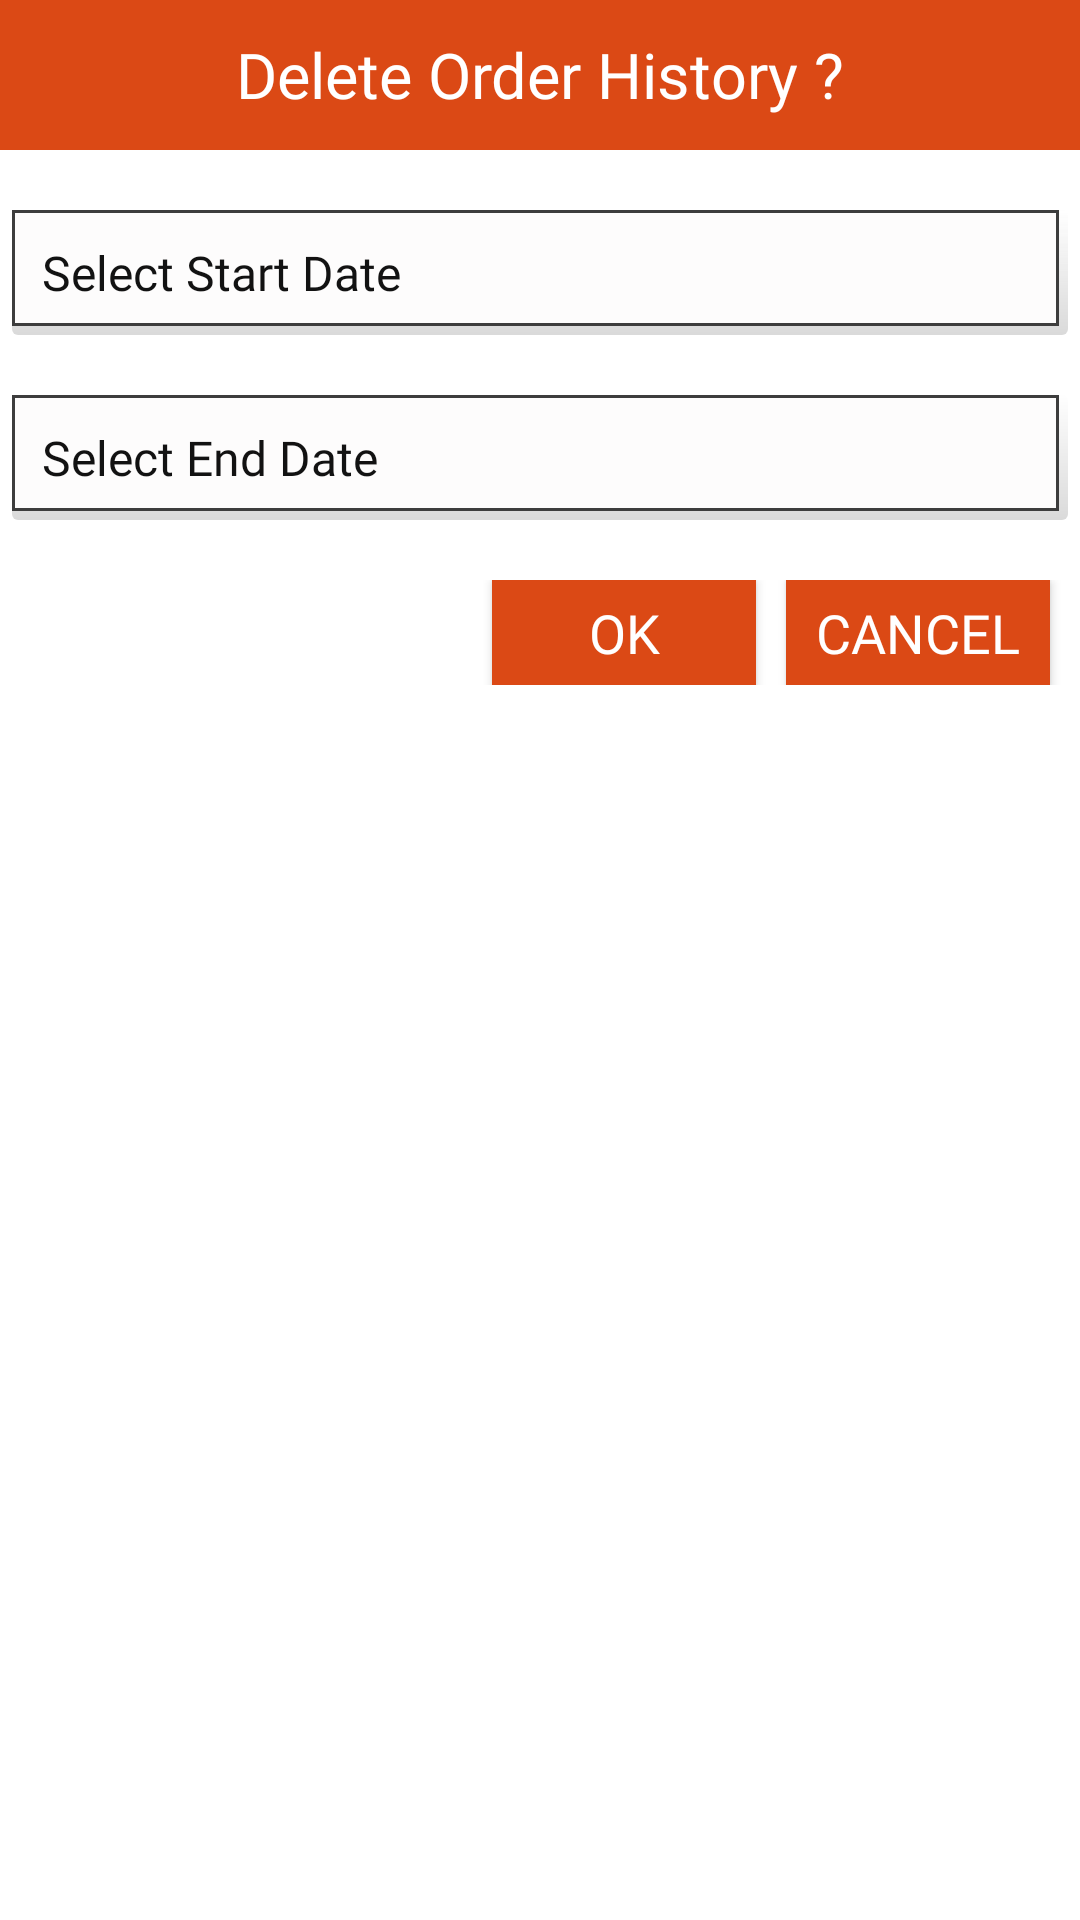

This screen was rendered from an Android layout file. Write that file and the resources it references.
<!-- AndroidManifest.xml: application theme AppTheme -->
<!-- res/layout/dialog_date.xml -->
<?xml version="1.0" encoding="utf-8"?>
<LinearLayout xmlns:android="http://schemas.android.com/apk/res/android"
    android:orientation="vertical"
    android:layout_width="match_parent"
    android:layout_height="wrap_content"
    android:background="#ffffffff">

    <LinearLayout
        android:layout_width="match_parent"
        android:layout_height="50dp"
        android:id="@+id/a"
        android:orientation="horizontal"
        android:gravity="center"
        android:background="#DB4915"
        android:scaleType="fitCenter" >
        <TextView
            android:layout_width="match_parent"
            android:layout_height="wrap_content"
            android:textAlignment="center"
            android:textSize="21dp"
            android:text="Delete Order History ?"
            android:fontFamily="@font/amaranthr"
            android:textColor="#FFF"/>
    </LinearLayout>

    <TextView
        android:id="@+id/text_sdate"
        android:layout_width="match_parent"
        android:layout_height="wrap_content"
        android:layout_marginTop="20dp"
        android:layout_marginLeft="4dp"
        android:layout_marginRight="4dp"
        android:layout_marginBottom="20dp"
        android:orientation="horizontal"
        android:background="@drawable/border_text"
        android:textColor="#ED000000"
        android:fontFamily="@font/calibrib"
        android:textSize="16dp"
        android:text="Select Start Date"
       />
    <TextView
        android:id="@+id/text_edate"
        android:layout_width="match_parent"
        android:layout_height="wrap_content"
        android:layout_marginLeft="4dp"
        android:layout_marginRight="4dp"
        android:textSize="16dp"
        android:layout_marginBottom="20dp"
        android:background="@drawable/border_text"
        android:orientation="horizontal"
        android:fontFamily="@font/calibrib"
        android:textColor="#ED000000"
        android:text="Select End Date"
        />
    <LinearLayout
        android:layout_width="match_parent"
        android:layout_height="wrap_content"
        android:orientation="horizontal"
        android:layout_marginBottom="10dp"
        android:gravity="right">
        <Button
            android:id="@+id/okbtn"
            android:layout_width="wrap_content"
            android:layout_height="35dp"
            android:background="#DB4915"
            android:text="OK"
            android:textColor="#FFF"
            android:fontFamily="@font/calibrib"
            android:textSize="18dp"
            android:layout_marginRight="10dp"
            />
        <Button
            android:id="@+id/canbtn"
            android:layout_width="wrap_content"
            android:layout_height="35dp"
            android:background="#DB4915"
            android:text="CANCEL"
            android:textColor="#FFF"
            android:layout_marginRight="10dp"
            android:fontFamily="@font/calibrib"
            android:textSize="18dp"
            />
    </LinearLayout>
</LinearLayout>
<!-- resources referenced by this layout -->
<resources>
  <!-- drawable border_text (drawable) -->
  <?xml version="1.0" encoding="utf-8"?>
  <layer-list xmlns:android="http://schemas.android.com/apk/res/android">
      <item>
          <shape android:shape="rectangle">
              <gradient
                  android:startColor="#7DB4B4B4"
                  android:endColor="@android:color/transparent"
                  android:angle="90" >
              </gradient>
              <corners android:radius="2dp" />
          </shape>
      </item>
  
      <item
          android:left="0dp"
          android:right="3dp"
          android:top="0dp"
          android:bottom="3dp">
          <shape android:shape="rectangle">
              <padding
                  android:bottom="10dp"
                  android:top="10dp"
                  android:right="10dp"
                  android:left="10dp"
                  >
              </padding>
              <solid android:color="#FDFCFC"/>
              <stroke
                  android:width="1dp"
                  android:color="#3D3D3D" />
          </shape>
      </item>
  </layer-list>
  <style name="AppTheme" parent="Theme.AppCompat.Light.DarkActionBar">
          
          <item name="colorPrimary">@color/colorPrimary</item>
          <item name="colorPrimaryDark">@color/colorPrimaryDark</item>
          <item name="colorAccent">@color/colorAccent</item>
      </style>
  <color name="colorPrimary">#FF0F0F0F</color>
  <color name="colorPrimaryDark">#FF0F0F0F</color>
  <color name="colorAccent">#f5490b</color>
</resources>
